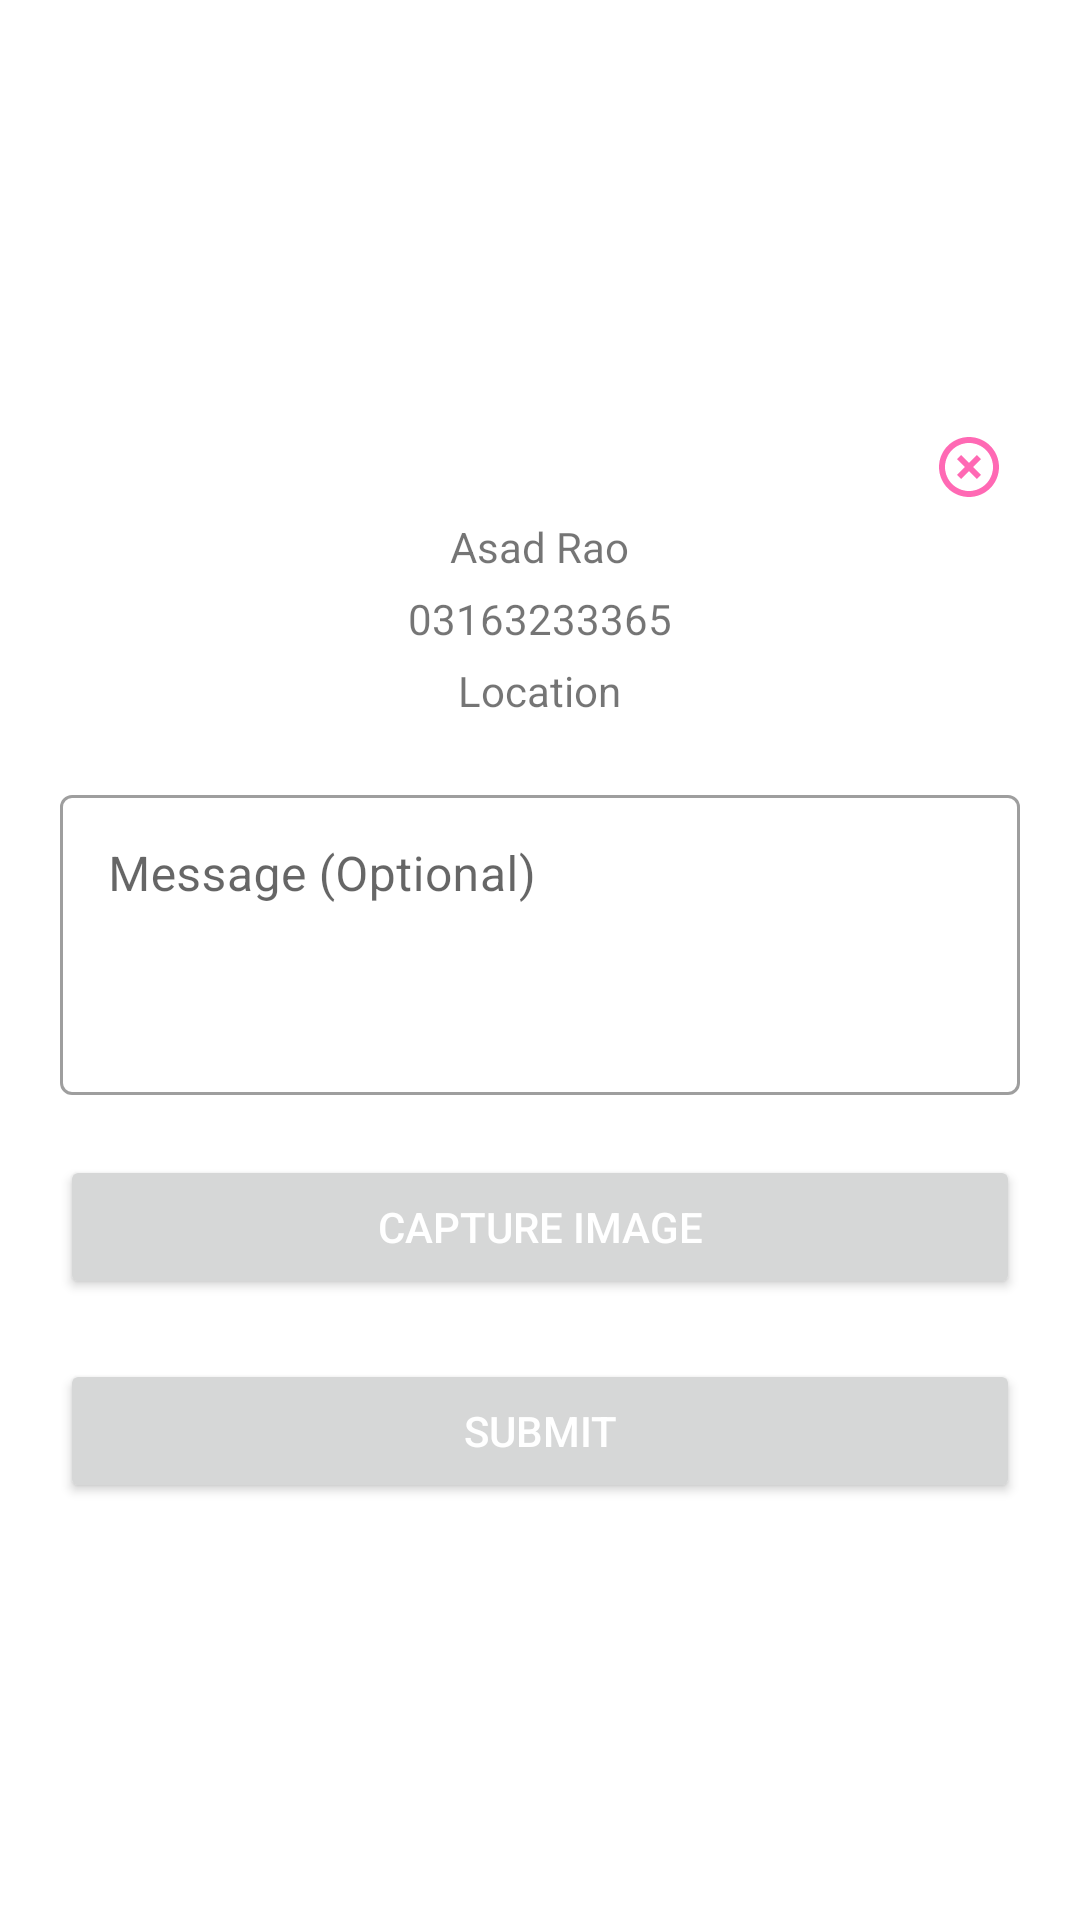

Reconstruct the res/layout file that produces this screen, plus the resources it refers to.
<!-- AndroidManifest.xml: application theme Theme.PinkUOS -->
<!-- res/layout/message_dialog.xml -->
<?xml version="1.0" encoding="utf-8"?>
<LinearLayout xmlns:android="http://schemas.android.com/apk/res/android"
    xmlns:app="http://schemas.android.com/apk/res-auto"
    android:layout_width="match_parent"
    android:layout_height="wrap_content"
    android:background="@drawable/curve_shape">

    <LinearLayout
        android:layout_width="match_parent"
        android:layout_height="match_parent"
        android:layout_margin="10dp"
        android:gravity="center"
        android:orientation="vertical">

        <ImageView
            android:id="@+id/imgCross"
            android:padding="5dp"
            android:src="@drawable/ic_cross"
            android:layout_width="wrap_content"
            android:layout_height="wrap_content"
            android:layout_gravity="end"/>

        <TextView
            android:id="@+id/tvName"
            android:layout_width="wrap_content"
            android:layout_height="wrap_content"
            android:text="Asad Rao"/>

        <TextView
            android:id="@+id/tvPhone"
            android:layout_marginTop="5dp"
            android:layout_width="wrap_content"
            android:layout_height="wrap_content"
            android:text="03163233365"/>

        <TextView
            android:id="@+id/tvLocation"
            android:layout_marginTop="5dp"
            android:layout_width="wrap_content"
            android:layout_height="wrap_content"
            android:text="Location"
            android:gravity="center_horizontal" />

        <com.google.android.material.textfield.TextInputLayout
            style="@style/Widget.MaterialComponents.TextInputLayout.OutlinedBox"
            android:layout_width="match_parent"
            android:layout_height="wrap_content"
            android:layout_marginTop="20dp">

            <EditText
                android:focusedByDefault="true"
                android:focusable="true"
                android:focusableInTouchMode="true"
                android:id="@+id/edtMessage"
                android:layout_width="match_parent"
                android:layout_height="100dp"
                android:maxLines="3"
                android:drawablePadding="10dp"
                android:hint="Message (Optional)"
                android:gravity="top"/>

        </com.google.android.material.textfield.TextInputLayout>

        <Button
            android:layout_width="match_parent"
            android:layout_height="wrap_content"
            android:layout_marginTop="20dp"
            android:text="Capture Image"
            android:textColor="@color/white"
            android:id="@+id/btnCaptureImage"/>

        <ImageView
            android:id="@+id/imageSelected"
            android:visibility="gone"
            android:layout_marginTop="20dp"
            android:src="@mipmap/ic_launcher"
            android:layout_width="match_parent"
            android:layout_height="100dp"/>

        <Button
            android:layout_width="match_parent"
            android:layout_height="wrap_content"
            android:text="Submit"
            android:layout_marginTop="20dp"
            android:id="@+id/btnSubmit"
            android:textColor="@color/white"/>

    </LinearLayout>

</LinearLayout>
<!-- resources referenced by this layout -->
<resources>
  <color name="white">#FFFFFFFF</color>
  <!-- drawable curve_shape (drawable) -->
  <?xml version="1.0" encoding="utf-8"?>
  <shape xmlns:android="http://schemas.android.com/apk/res/android">
      <corners android:radius="10dp" />
      <padding
          android:bottom="10dp"
          android:left="10dp"
          android:right="10dp"
          android:top="10dp" />
      <solid android:color="@color/white" />
  </shape>
  <!-- drawable ic_cross (drawable) -->
  <vector android:height="24dp" android:tint="#FF69B4"
      android:viewportHeight="24" android:viewportWidth="24"
      android:width="24dp" xmlns:android="http://schemas.android.com/apk/res/android">
      <path android:fillColor="@android:color/white" android:pathData="M14.59,8L12,10.59 9.41,8 8,9.41 10.59,12 8,14.59 9.41,16 12,13.41 14.59,16 16,14.59 13.41,12 16,9.41 14.59,8zM12,2C6.47,2 2,6.47 2,12s4.47,10 10,10 10,-4.47 10,-10S17.53,2 12,2zM12,20c-4.41,0 -8,-3.59 -8,-8s3.59,-8 8,-8 8,3.59 8,8 -3.59,8 -8,8z"/>
  </vector>
  <style name="Theme.PinkUOS" parent="Theme.MaterialComponents.DayNight.NoActionBar">
          
          
  
          <item name="colorPrimary">@color/pink</item>
          <item name="colorPrimaryVariant">@color/pink</item>
          <item name="colorOnPrimary">@color/pink</item>
  
          
          <item name="android:statusBarColor" tools:targetApi="l">?attr/colorPrimaryVariant</item>
          
      </style>
  <color name="pink">#f4096c</color>
</resources>
